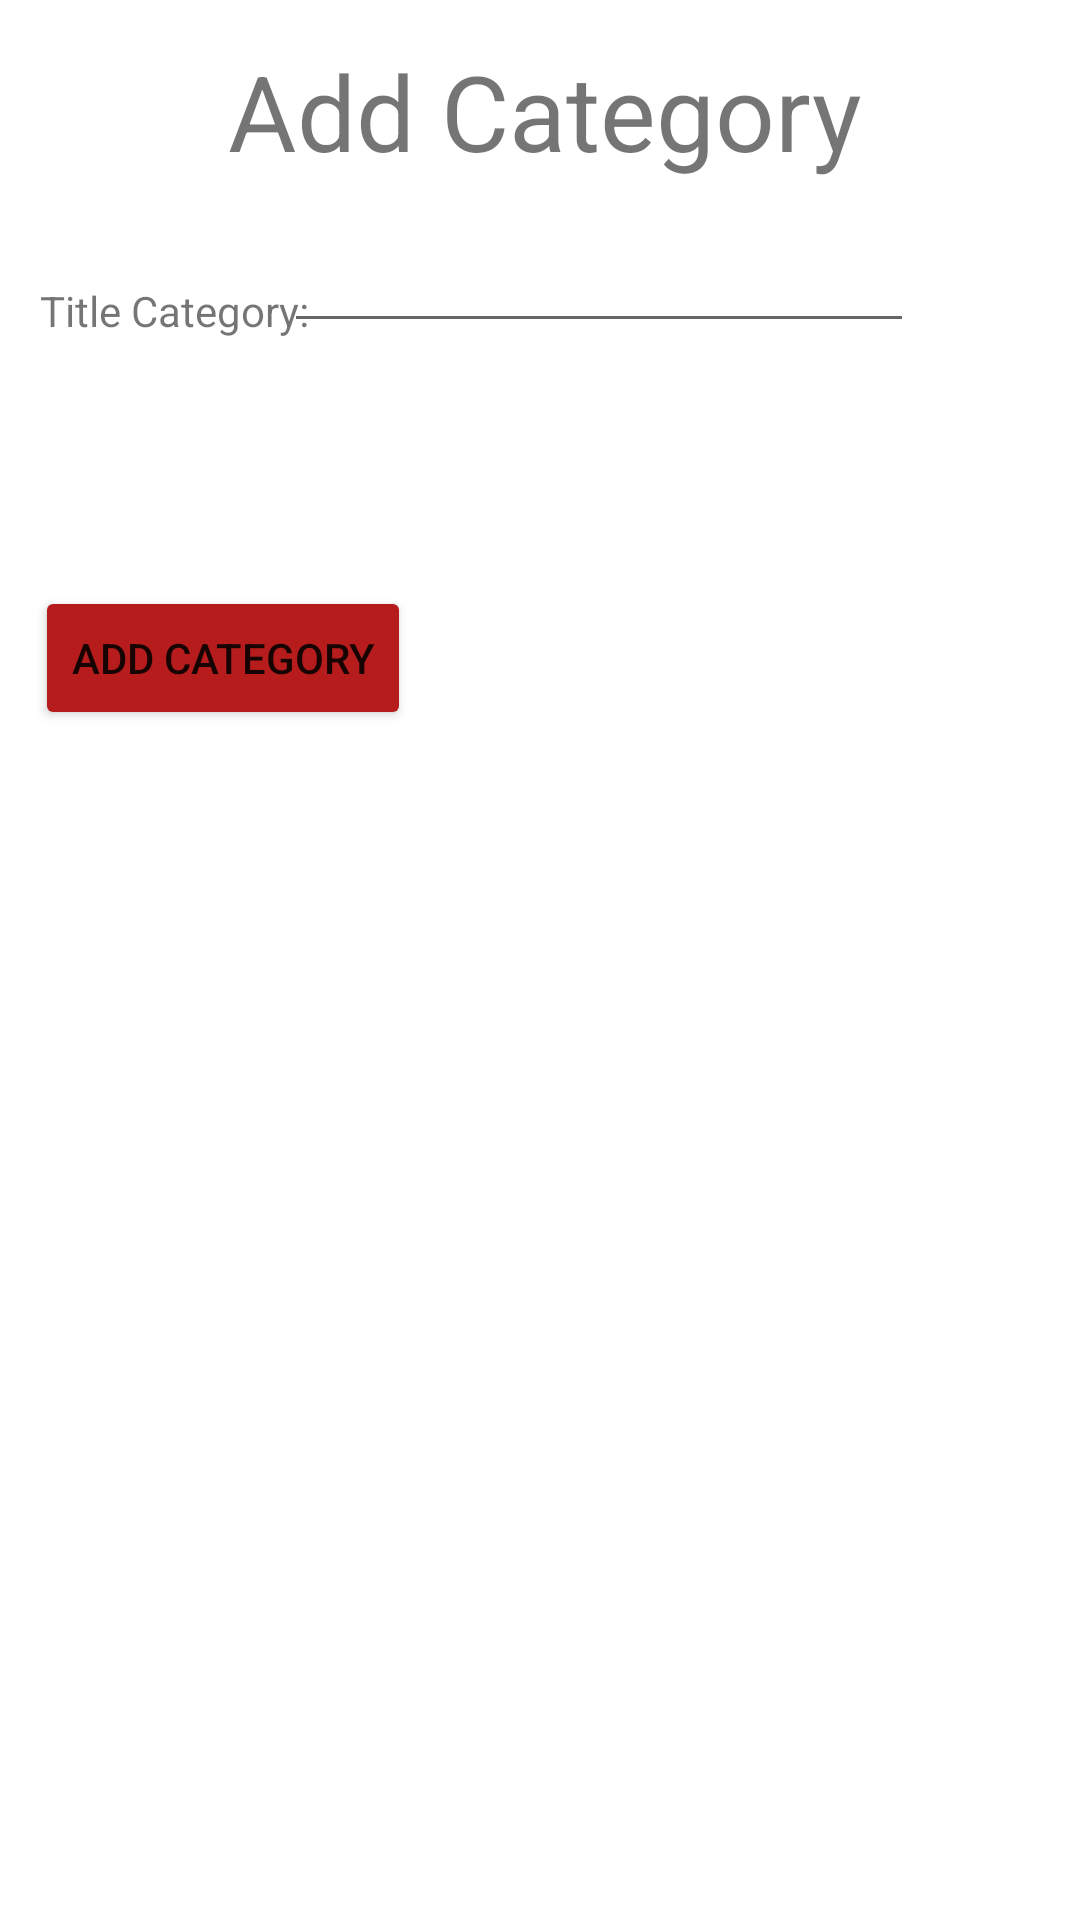

Reconstruct the res/layout file that produces this screen, plus the resources it refers to.
<!-- AndroidManifest.xml: application theme Theme.Foro -->
<!-- res/layout/activity_add_category.xml -->
<?xml version="1.0" encoding="utf-8"?>
<androidx.constraintlayout.widget.ConstraintLayout xmlns:android="http://schemas.android.com/apk/res/android"
    xmlns:app="http://schemas.android.com/apk/res-auto"
    xmlns:tools="http://schemas.android.com/tools"
    android:layout_width="match_parent"
    android:layout_height="match_parent"
    tools:context=".activity.AddCategory">

    <TextView
        android:id="@+id/textView10"
        android:layout_width="wrap_content"
        android:layout_height="wrap_content"
        android:text="Add Category"
        android:textSize="35dp"
        app:layout_constraintBottom_toBottomOf="parent"
        app:layout_constraintEnd_toEndOf="parent"
        app:layout_constraintHorizontal_bias="0.512"
        app:layout_constraintStart_toStartOf="parent"
        app:layout_constraintTop_toTopOf="parent"
        app:layout_constraintVertical_bias="0.023" />

    <TextView
        android:id="@+id/textView11"
        android:layout_width="96dp"
        android:layout_height="21dp"
        android:text="Title Category:"
        app:layout_constraintBottom_toBottomOf="parent"
        app:layout_constraintEnd_toEndOf="parent"
        app:layout_constraintHorizontal_bias="0.05"
        app:layout_constraintStart_toStartOf="parent"
        app:layout_constraintTop_toTopOf="parent"
        app:layout_constraintVertical_bias="0.152" />

    <EditText
        android:id="@+id/editTextAddCategory"
        android:layout_width="wrap_content"
        android:layout_height="wrap_content"
        android:ems="10"
        android:inputType="textPersonName"
        app:layout_constraintBottom_toBottomOf="parent"
        app:layout_constraintEnd_toEndOf="parent"
        app:layout_constraintHorizontal_bias="0.631"
        app:layout_constraintStart_toStartOf="parent"
        app:layout_constraintTop_toTopOf="parent"
        app:layout_constraintVertical_bias="0.122" />

    <Button
        android:id="@+id/buttonAddCategory"
        android:layout_width="wrap_content"
        android:layout_height="wrap_content"
        android:text="Add Category"
        android:backgroundTint="@color/red"
        android:onClick="onClickAddCategory"
        app:layout_constraintBottom_toBottomOf="parent"
        app:layout_constraintEnd_toEndOf="parent"
        app:layout_constraintHorizontal_bias="0.05"
        app:layout_constraintStart_toStartOf="parent"
        app:layout_constraintTop_toTopOf="parent"
        app:layout_constraintVertical_bias="0.33" />
</androidx.constraintlayout.widget.ConstraintLayout>
<!-- resources referenced by this layout -->
<resources>
  <color name="red">#B71C1C</color>
  <style name="Theme.Foro" parent="Theme.MaterialComponents.DayNight.DarkActionBar">
          
          <item name="colorPrimary">@color/purple_500</item>
          <item name="colorPrimaryVariant">@color/purple_700</item>
          <item name="colorOnPrimary">@color/white</item>
          
          <item name="colorSecondary">@color/teal_200</item>
          <item name="colorSecondaryVariant">@color/teal_700</item>
          <item name="colorOnSecondary">@color/black</item>
          
          <item name="android:statusBarColor" tools:targetApi="l">?attr/colorPrimaryVariant</item>
          
      </style>
  <color name="purple_500">#1c1c1c</color>
  <color name="purple_700">#1c1c1c</color>
  <color name="white">#FFFFFFFF</color>
  <color name="teal_200">#FF03DAC5</color>
  <color name="teal_700">#FF018786</color>
  <color name="black">#FF000000</color>
</resources>
